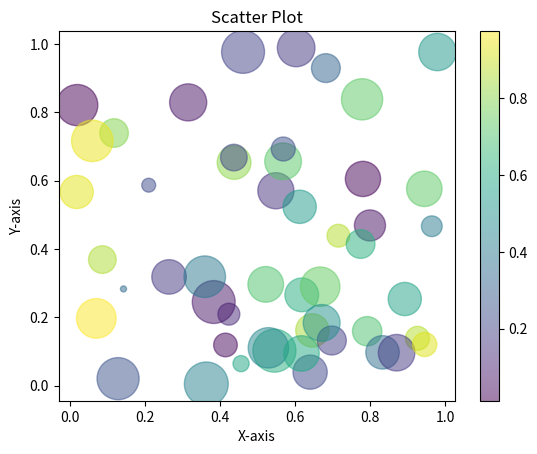

Write Python code to recreate this figure.
import matplotlib.pyplot as plt
import numpy as np
np.random.seed(0)
x = np.random.rand(50)
y = np.random.rand(50)
sizes = 1000 * np.random.rand(50) 
colors = np.random.rand(50) 
plt.scatter(x, y, s=sizes, c=colors, alpha=0.5, cmap='viridis')
plt.title('Scatter Plot')
plt.xlabel('X-axis')
plt.ylabel('Y-axis')
plt.colorbar()  
plt.show()
